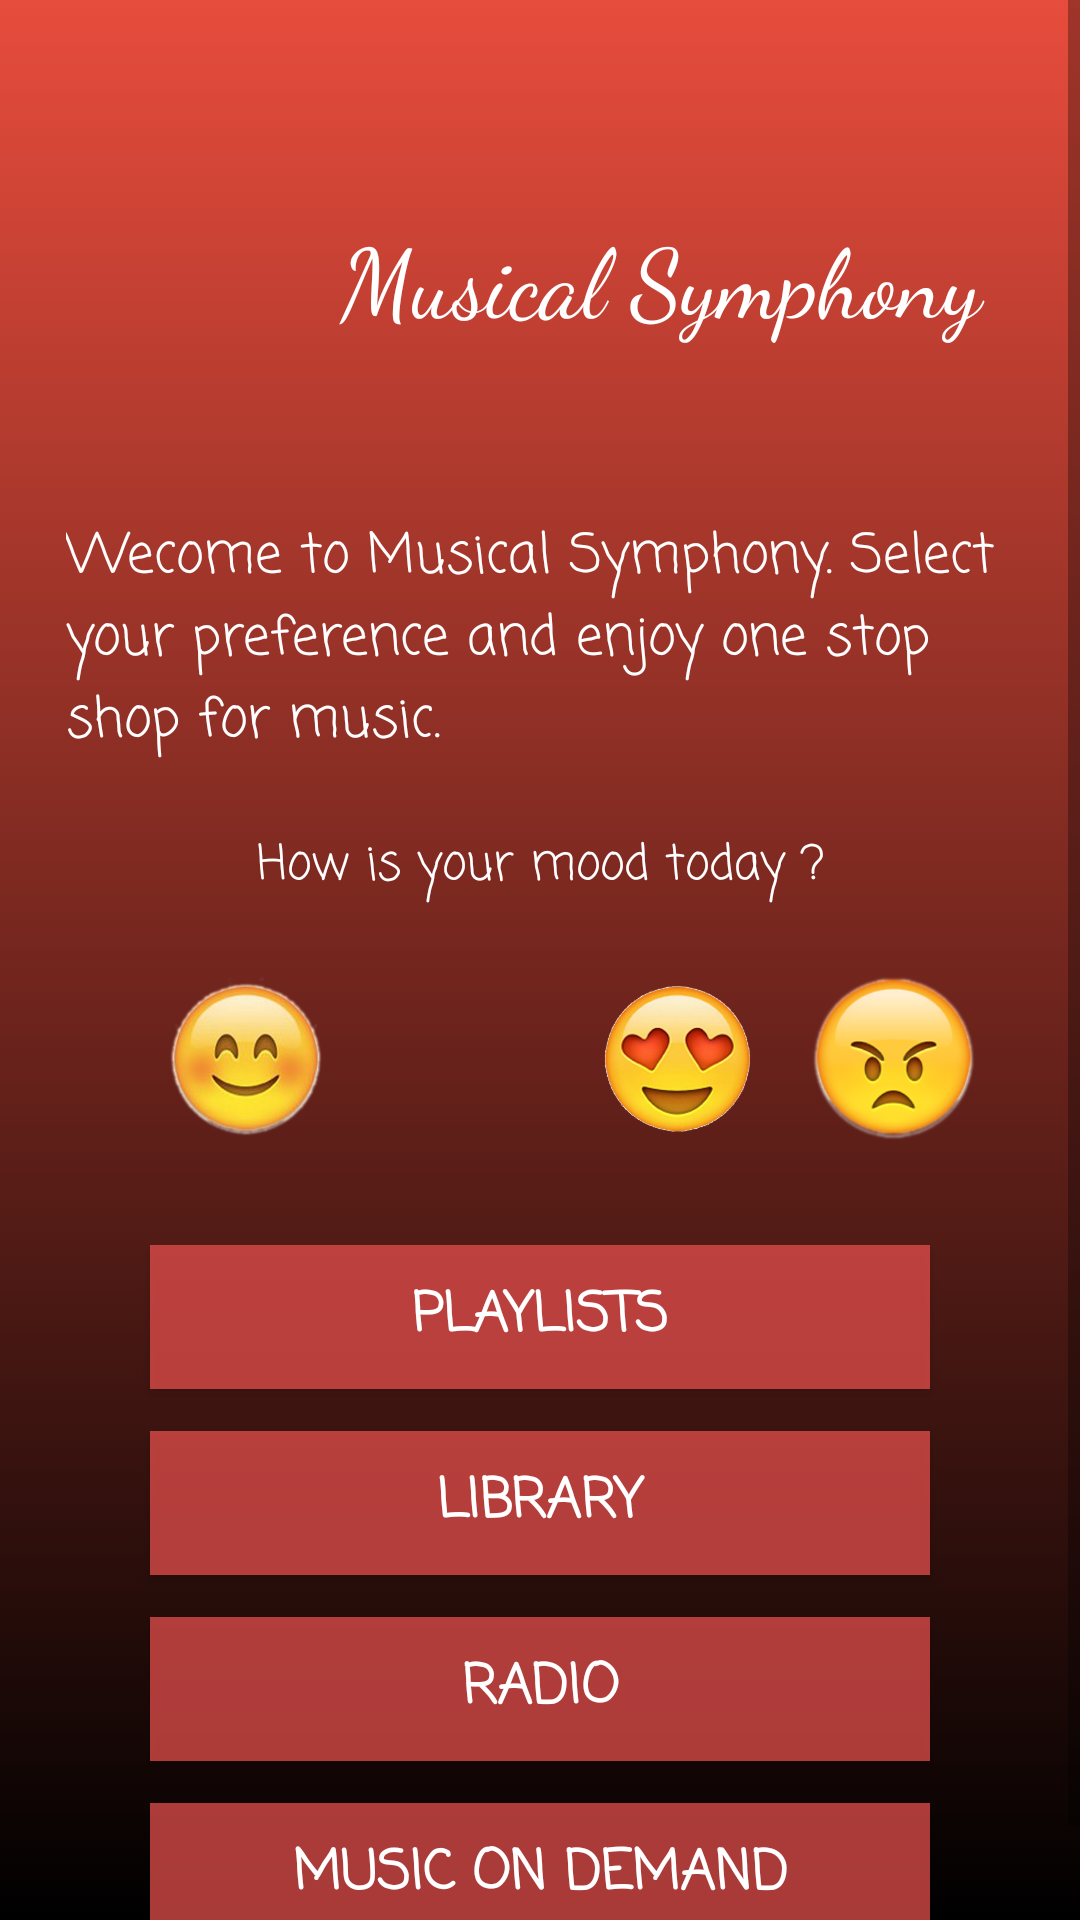

Layout XML and referenced resources for this Android screen:
<!-- AndroidManifest.xml: application theme AppTheme -->
<!-- res/layout/activity_main_musical_ui.xml -->
<?xml version="1.0" encoding="utf-8"?>
<ScrollView
    xmlns:android="http://schemas.android.com/apk/res/android"
    xmlns:tools="http://schemas.android.com/tools"
    android:layout_width="match_parent"
    android:layout_height="match_parent"
    tools:context="artist.web.musicalsymphony.MainMusicalUI"
    android:background="@drawable/gradient_image">

    <RelativeLayout

    android:layout_width="match_parent"
    android:layout_height="wrap_content"
    android:padding="@dimen/rootLayout_padding"
    >

    <ImageView
        android:id="@+id/headerImage"
        android:layout_width="match_parent"
        android:scaleType="fitXY"
        android:layout_height="@dimen/main_ui_image_height"
        android:src="@drawable/main_ui_image"/>

    <TextView
        android:layout_width="match_parent"
        android:layout_height="wrap_content"
        android:text="@string/main_heading"
        android:layout_alignParentRight="true"
        android:gravity="center"
        android:textSize="@dimen/main_heading_textSize"
        android:textColor="@color/white"
        android:fontFamily="cursive"
        android:layout_marginTop="@dimen/main_heading_marginT"
        android:layout_marginLeft="@dimen/main_heading_marginL"
         />

    <TextView
        android:id="@+id/welcomeMsg"
        android:layout_width="match_parent"
        android:layout_height="wrap_content"
        android:layout_below="@id/headerImage"
        style="@style/welcomeMsg"
        android:text="@string/welcome_msg"/>

    <TextView
        android:id="@+id/selectMood"
        android:layout_width="match_parent"
        android:layout_height="wrap_content"
        android:layout_below="@id/welcomeMsg"
        android:text="@string/select_mood"
        android:textColor="@color/white"
        android:fontFamily="casual"
        android:gravity="center_horizontal"
        android:textSize="@dimen/mood_textSize"
        android:padding="@dimen/mood_padding"/>

    <HorizontalScrollView
        android:id="@+id/moodScroller"
        android:layout_width="match_parent"
        android:layout_height="wrap_content"
        android:layout_below="@id/selectMood"
        >
        <LinearLayout
            android:layout_width="wrap_content"
            android:layout_height="wrap_content"
            android:layout_marginLeft="@dimen/mood_layout_marginL"
            android:layout_marginRight="@dimen/mood_layout_marginR"
            android:layout_marginTop="@dimen/mood_layout_marginTB"
            android:layout_marginBottom="@dimen/mood_layout_marginTB"
            android:orientation="horizontal">

        <ImageView
            android:id="@+id/happy_face"
            android:layout_width="@dimen/mood_image_width"
            android:layout_height="@dimen/mood_image_height"
            android:layout_marginLeft="@dimen/mood_image_marginL"
            android:src="@drawable/happy_mood"/>

        <ImageView
            android:id="@+id/sad_face"
            android:layout_width="@dimen/mood_image_width"
            android:layout_height="@dimen/mood_image_height"
            android:layout_marginLeft="@dimen/mood_image_marginL"
            android:src="@drawable/sad_mood"/>

            <ImageView
                android:id="@+id/love_face"
                android:layout_width="@dimen/mood_image_width"
                android:layout_height="@dimen/mood_image_height"
                android:layout_marginLeft="@dimen/mood_image_marginL"
                android:src="@drawable/love_mood"/>

            <ImageView
                android:id="@+id/angry_face"
                android:layout_width="@dimen/mood_image_width"
                android:layout_height="@dimen/mood_image_height"
                android:layout_marginLeft="@dimen/mood_image_marginL"
                android:src="@drawable/angry_mood"/>

        </LinearLayout>

    </HorizontalScrollView>

    <LinearLayout
        android:id="@+id/optionButtons"
        android:layout_width="match_parent"
        android:layout_height="wrap_content"
        android:layout_below="@id/moodScroller"
        android:layout_marginTop="@dimen/optionBtn_layout_marginT"
        android:layout_centerHorizontal="true"
        android:orientation="vertical">

    <Button
        android:id="@+id/playlists"
        android:layout_width="match_parent"
        android:layout_height="wrap_content"
        style="@style/OptionBtnStyle"
        android:text="@string/category_playlists"/>


        <Button
            android:id="@+id/library"
            android:layout_width="match_parent"
            android:layout_height="wrap_content"
            style="@style/OptionBtnStyle"
            android:text="@string/category_library"/>

        <Button
            android:id="@+id/radio"
            android:layout_width="match_parent"
            android:layout_height="wrap_content"
            style="@style/OptionBtnStyle"
            android:text="@string/category_radio"/>

        <Button
            android:id="@+id/musicDemand"
            android:layout_width="match_parent"
            android:layout_height="wrap_content"
            style="@style/OptionBtnStyle"
            android:text="@string/category_musicOnDemand"/>

    </LinearLayout>


</RelativeLayout>
</ScrollView>
<!-- resources referenced by this layout -->
<resources>
  <color name="white">#fff</color>
  <dimen name="main_heading_marginL">80dp</dimen>
  <dimen name="main_heading_marginT">60dp</dimen>
  <dimen name="main_heading_textSize">32sp</dimen>
  <dimen name="main_ui_image_height">150dp</dimen>
  <dimen name="mood_image_height">60dp</dimen>\
  <dimen name="mood_image_marginL">12dp</dimen>
  <dimen name="mood_image_width">60dp</dimen>
  <dimen name="mood_layout_marginL">30dp</dimen>
  <dimen name="mood_layout_marginR">20dp</dimen>
  <dimen name="mood_layout_marginTB">12dp</dimen>
  <dimen name="mood_padding">10dp</dimen>
  <dimen name="mood_textSize">16sp</dimen>
  <dimen name="optionBtn_layout_marginT">20dp</dimen>
  <dimen name="rootLayout_padding">10dp</dimen>
  <!-- drawable angry_mood: png bitmap (drawable, 64220 bytes) -->
  <!-- drawable gradient_image (drawable) -->
  <?xml version="1.0" encoding="utf-8"?>
  <selector xmlns:android="http://schemas.android.com/apk/res/android">
      <item>
          <shape>
              <gradient android:angle="90"
                  android:startColor="@color/gradient_start_color"
                  android:endColor="@color/gradient_end_color"/>
          </shape>
      </item>
  </selector>
  <!-- drawable happy_mood: png bitmap (drawable, 99893 bytes) -->
  <!-- drawable love_mood: png bitmap (drawable, 428992 bytes) -->
  <string name="category_library">Library</string>
  <string name="category_musicOnDemand">Music on Demand</string>
  <string name="category_playlists">PlayLists</string>
  <string name="category_radio">Radio</string>
  <string name="main_heading">Musical Symphony</string>
  <string name="select_mood">How is your mood today ?</string>
  <string name="welcome_msg">Wecome to Musical Symphony. Select your preference and enjoy
      one stop shop for music.</string>
  <style name="OptionBtnStyle">
          <item name="android:layout_gravity">center</item>
          <item name="android:textSize">@dimen/optionBtn_textSize</item>
          <item name="android:background">@color/optionBtn</item>
          <item name="android:textColor">@color/white</item>
          <item name="android:fontFamily">casual</item>
          <item name="android:textStyle">bold</item>
          <item name="android:padding">@dimen/optionBtn_padding</item>
          <item name="android:layout_marginBottom">@dimen/optionBtn_marginB</item>
          <item name="android:layout_marginStart">@dimen/optionBtn_marginLR</item>
          <item name="android:layout_marginEnd">@dimen/optionBtn_marginLR</item>
      </style>
  <style name="welcomeMsg">
          <item name="android:textSize">@dimen/welcome_msg_textSize</item>
          <item name="android:textColor">@color/white</item>
          <item name="android:fontFamily">casual</item>
          <item name="android:padding">@dimen/welcome_msg_padding</item>
      </style>
  <style name="AppTheme" parent="Theme.AppCompat.Light.DarkActionBar">
          
          <item name="colorPrimary">@color/colorPrimary</item>
          <item name="colorPrimaryDark">@color/colorPrimaryDark</item>
          <item name="colorAccent">@color/colorAccent</item>
      </style>
  <color name="gradient_start_color">#000000</color>
  <color name="gradient_end_color">#e74c3c</color>
  <dimen name="optionBtn_textSize">18sp</dimen>
  <color name="optionBtn">#B3EF5350</color>
  <dimen name="optionBtn_padding">10dp</dimen>
  <dimen name="optionBtn_marginB">14dp</dimen>
  <dimen name="optionBtn_marginLR">40dp</dimen>
  <dimen name="welcome_msg_textSize">18sp</dimen>
  <dimen name="welcome_msg_padding">12dp</dimen>
  <color name="colorPrimary">#D32F2F</color>
  <color name="colorPrimaryDark">#B71C1C</color>
  <color name="colorAccent">#FF4081</color>
</resources>
